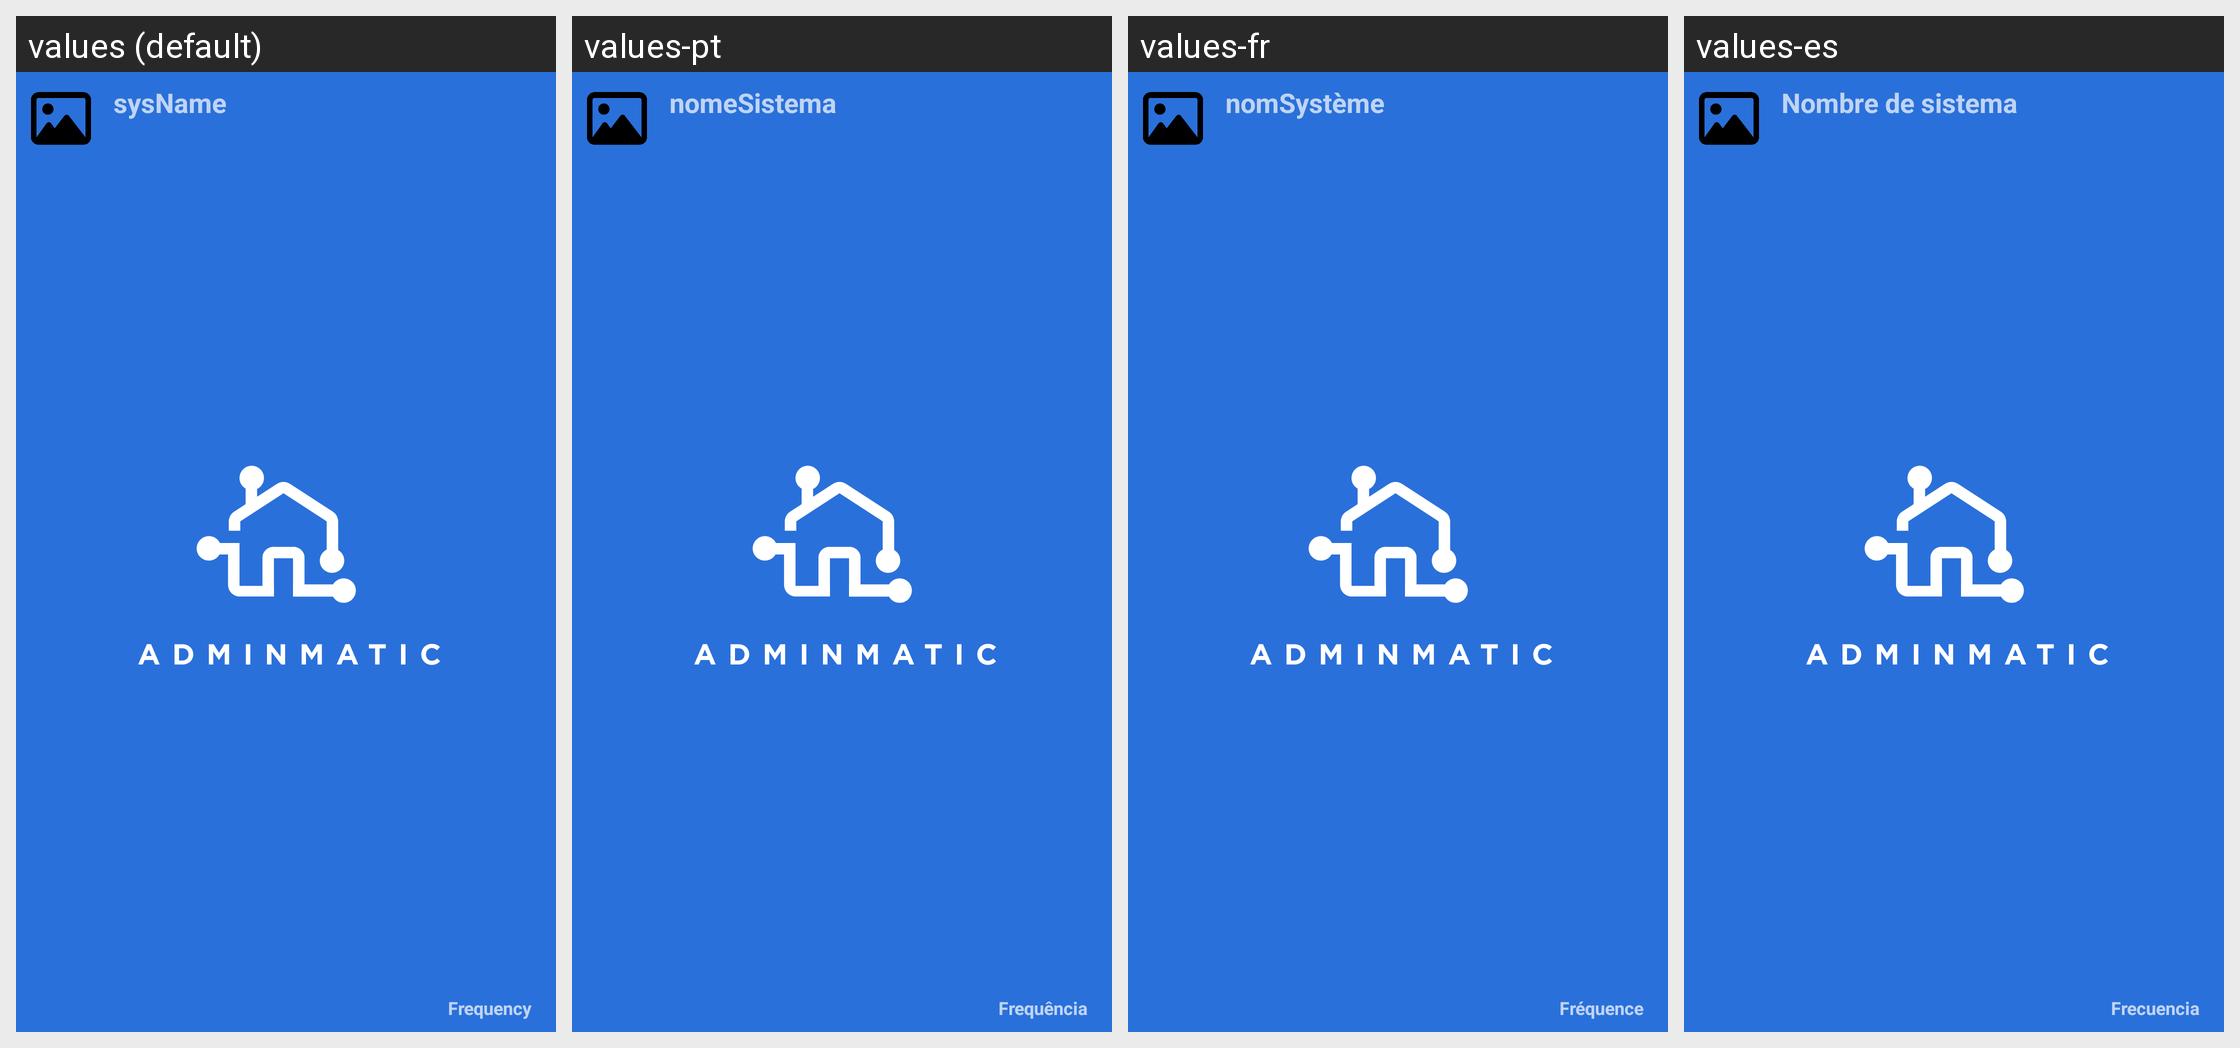

For this localized Android screen grid, give each drawn string resource with its value in every locale shown.
Android screen res/layout/invoice_list_item.xml rendered under 4 locales, left to right: values (default), values-pt, values-fr, values-es. Device: Nexus 5 (rendered at 1080×1920; each locale shown at half size, 540×960, under a caption strip naming it); theme splashScreenTheme.
Strings drawn on this screen, with the default value and each locale's value (text and hints the layout hard-codes, and strings that could not be matched under every locale, appear in the picture but are not listed):

sysname
  values: sysName
  values-pt: nomeSistema
  values-fr: nomSystème
  values-es: Nombre de sistema

frequency
  values: Frequency
  values-pt: Frequência
  values-fr: Fréquence
  values-es: Frecuencia
